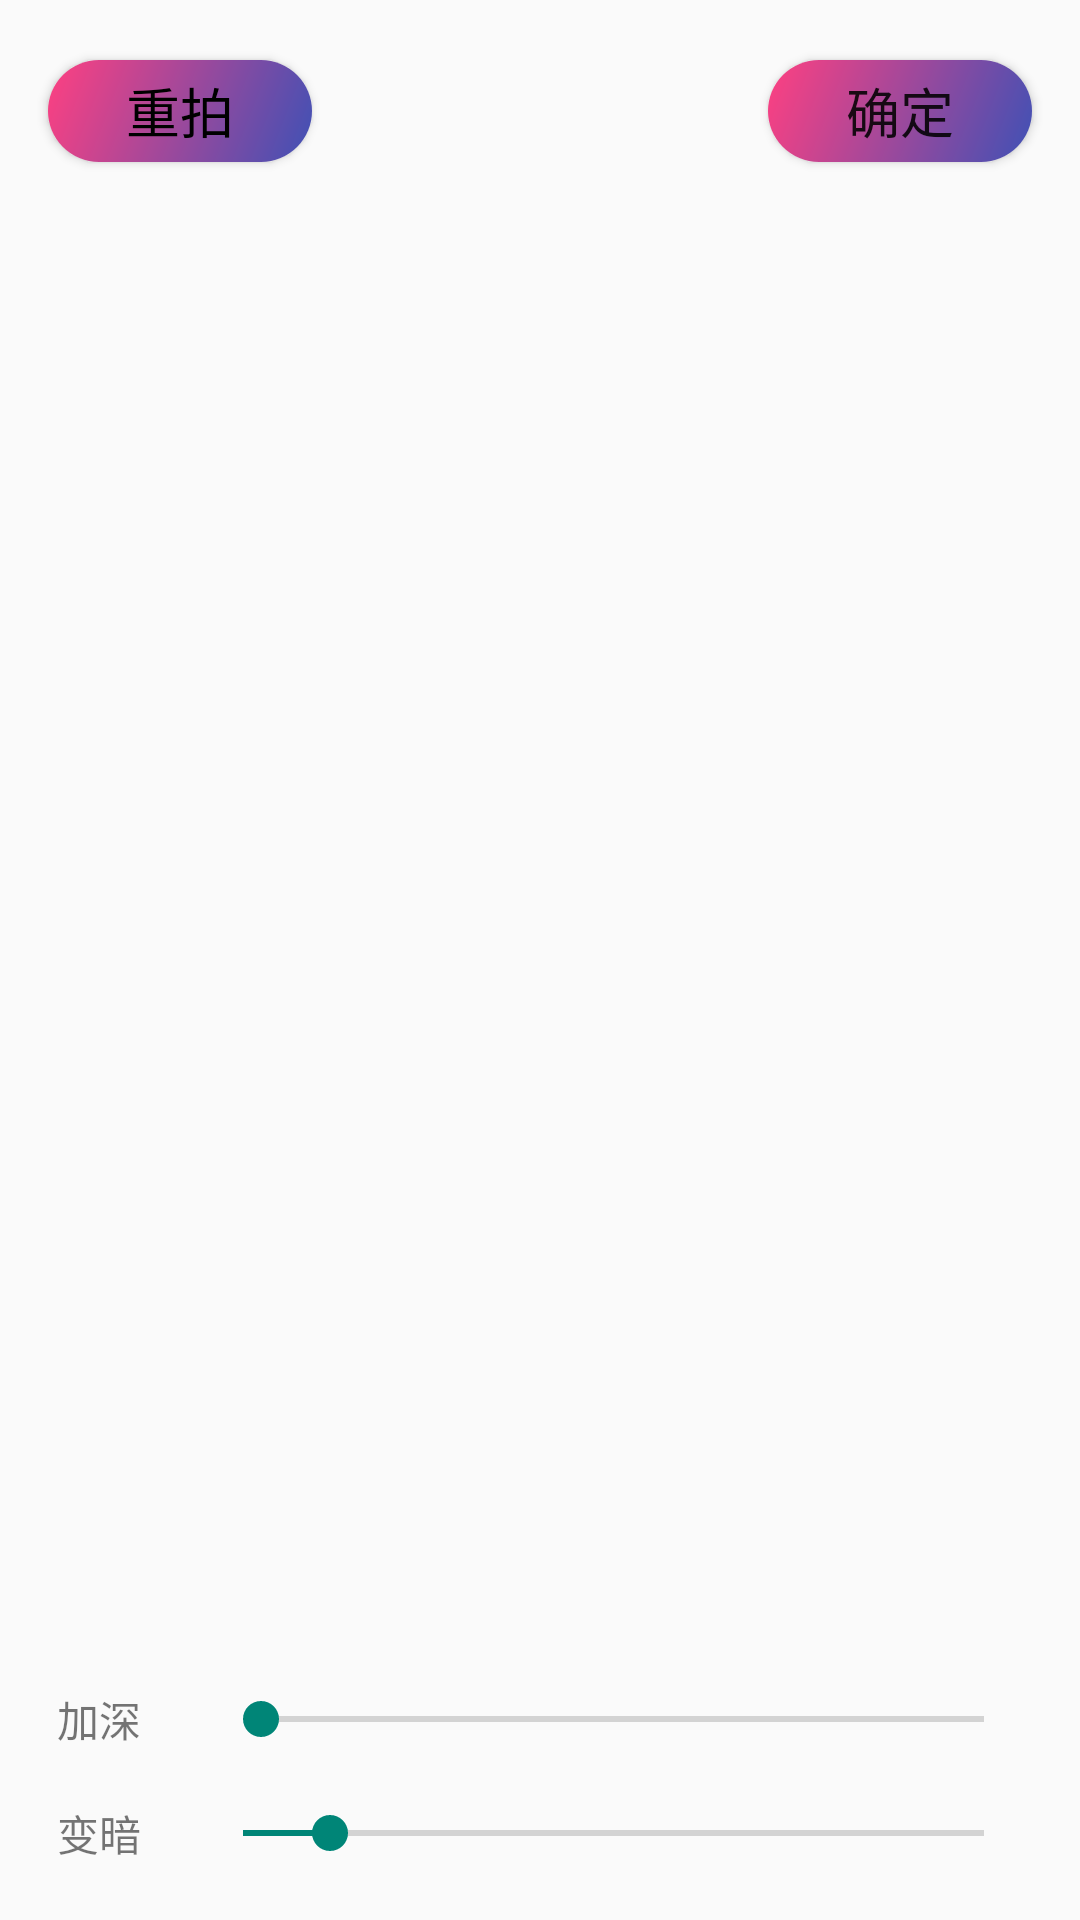

Produce the Android XML layout that renders to this screen, including the resource entries it uses.
<!-- AndroidManifest.xml: application theme Theme.AppCompat.Light.NoActionBar -->
<!-- res/layout/activity_image.xml -->
<?xml version="1.0" encoding="utf-8"?>
<android.support.constraint.ConstraintLayout xmlns:android="http://schemas.android.com/apk/res/android"
    xmlns:app="http://schemas.android.com/apk/res-auto"
    xmlns:tools="http://schemas.android.com/tools"
    android:layout_width="match_parent"
    android:layout_height="match_parent"

    tools:context="com.guanaida.zhengjianproject.ImageChangeAcitivty"
    tools:layout_editor_absoluteY="25dp">

    <ImageView
        android:id="@+id/showImg"
        android:layout_width="0dp"
        android:layout_height="0dp"
        android:fitsSystemWindows="true"
        app:layout_constraintBottom_toBottomOf="parent"
        app:layout_constraintEnd_toEndOf="parent"
        app:layout_constraintHorizontal_bias="1.0"
        app:layout_constraintStart_toStartOf="parent"
        app:layout_constraintTop_toTopOf="parent"
        app:layout_constraintVertical_bias="1.0" />

    <SeekBar
        android:id="@+id/seekBar1"
        android:layout_width="0dp"
        android:layout_height="wrap_content"
        android:layout_marginBottom="20dp"
        android:layout_marginEnd="16dp"
        android:max="255"
        android:progress="0"
        app:layout_constraintBottom_toTopOf="@+id/seekBar2"
        app:layout_constraintEnd_toEndOf="parent"
        app:layout_constraintStart_toEndOf="@+id/textView"
        />

    <TextView
        android:id="@+id/textView"
        android:layout_width="wrap_content"
        android:layout_height="wrap_content"
        android:layout_marginEnd="24dp"
        android:layout_marginStart="19dp"
        android:text="加深"
        app:layout_constraintBottom_toBottomOf="@+id/seekBar1"
        app:layout_constraintEnd_toStartOf="@+id/seekBar1"
        app:layout_constraintStart_toStartOf="parent"
        app:layout_constraintTop_toTopOf="@+id/seekBar1" />

    <SeekBar
        android:id="@+id/seekBar2"
        android:layout_width="0dp"
        android:layout_height="wrap_content"
        android:layout_marginBottom="20dp"
        android:layout_marginEnd="16dp"
        android:max="255"
        android:progress="30"
        app:layout_constraintBottom_toBottomOf="parent"
        app:layout_constraintEnd_toEndOf="parent"
        app:layout_constraintStart_toEndOf="@+id/textView2" />

    <TextView
        android:id="@+id/textView2"
        android:layout_width="wrap_content"
        android:layout_height="wrap_content"

        android:layout_marginEnd="18dp"
        android:layout_marginStart="19dp"
        android:text="变暗"
        app:layout_constraintBottom_toBottomOf="@+id/seekBar2"
        app:layout_constraintEnd_toStartOf="@+id/seekBar2"
        app:layout_constraintStart_toStartOf="parent"
        app:layout_constraintTop_toTopOf="@+id/seekBar2" />

    <ProgressBar
        android:id="@+id/progressBar"
        style="?android:attr/progressBarStyleLargeInverse"
        android:layout_width="wrap_content"
        android:layout_height="wrap_content"
        android:layout_marginBottom="8dp"
        android:layout_marginEnd="8dp"
        android:layout_marginStart="8dp"
        android:layout_marginTop="8dp"
        android:visibility="gone"
        app:layout_constraintBottom_toBottomOf="parent"
        app:layout_constraintEnd_toEndOf="parent"
        app:layout_constraintStart_toStartOf="parent"
        app:layout_constraintTop_toTopOf="@+id/showImg" />

    <Button
        android:id="@+id/button"
        android:layout_width="wrap_content"
        android:layout_height="34dp"
        android:layout_marginStart="16dp"
        android:layout_marginTop="20dp"
        android:background="@drawable/shape_btn"
        android:fitsSystemWindows="true"
        android:text="重拍"
        android:textSize="18sp"
        android:textColor="#000000"
        app:layout_constraintStart_toStartOf="parent"
        app:layout_constraintTop_toTopOf="parent"
        />

    <Button
        android:id="@+id/button2"
        android:layout_width="wrap_content"
        android:layout_height="34dp"
        android:layout_marginEnd="16dp"
        android:layout_marginTop="20dp"
        android:background="@drawable/shape_btn"
        android:fitsSystemWindows="true"
        android:text="确定"
        android:textSize="18sp"
        app:layout_constraintEnd_toEndOf="parent"
        app:layout_constraintTop_toTopOf="parent" />

</android.support.constraint.ConstraintLayout>
<!-- resources referenced by this layout -->
<resources>
  <!-- drawable shape_btn (drawable) -->
  <?xml version="1.0" encoding="utf-8"?>
  <layer-list xmlns:android="http://schemas.android.com/apk/res/android">
  <item  >
      <shape>
          <corners android:radius="20dp"/>
          <gradient android:startColor="@color/colorPrimary"
              android:endColor="@color/colorAccent"
              android:angle="135"
              />
      </shape>
  </item>
  </layer-list>
  <color name="colorPrimary">#3F51B5</color>
  <color name="colorAccent">#FF4081</color>
</resources>
